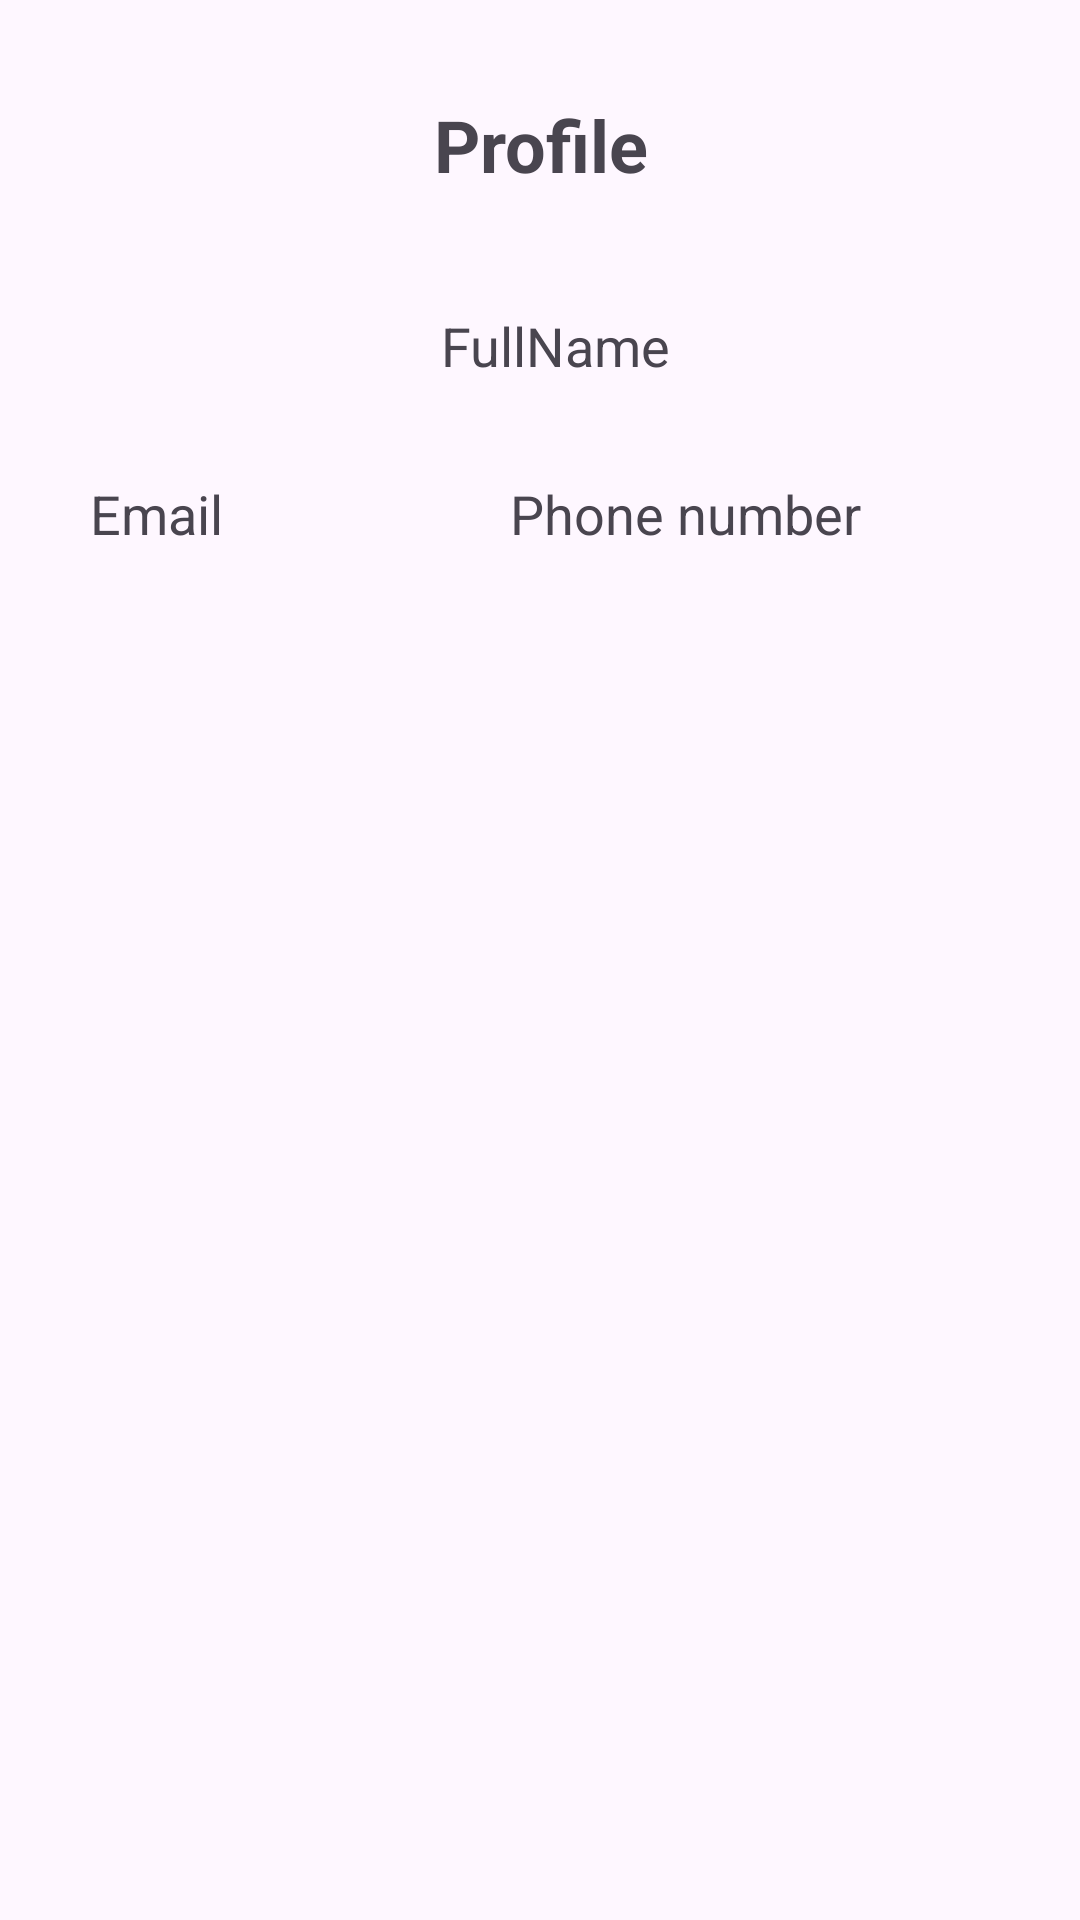

This screen was rendered from an Android layout file. Write that file and the resources it references.
<!-- AndroidManifest.xml: application theme Theme.Dosshouse -->
<!-- res/layout/profile_info_activity.xml -->
<?xml version="1.0" encoding="utf-8"?>
<androidx.constraintlayout.widget.ConstraintLayout xmlns:android="http://schemas.android.com/apk/res/android"
    xmlns:app="http://schemas.android.com/apk/res-auto"
    xmlns:tools="http://schemas.android.com/tools"
    android:layout_width="match_parent"
    android:layout_height="match_parent">

    <TextView
        android:id="@+id/textView2"
        android:layout_width="0dp"
        android:layout_height="37dp"
        android:layout_marginTop="32dp"
        android:text="Profile"
        android:textAlignment="center"
        android:textSize="24sp"
        android:textStyle="bold"
        app:layout_constraintEnd_toEndOf="parent"
        app:layout_constraintHorizontal_bias="0.079"
        app:layout_constraintStart_toStartOf="parent"
        app:layout_constraintTop_toTopOf="parent" />

    <TextView
        android:id="@+id/textView3"
        android:layout_width="0dp"
        android:layout_height="49dp"
        android:layout_marginHorizontal="20dp"
        android:layout_marginTop="24dp"
        android:paddingStart="10dp"
        android:paddingTop="10dp"
        android:text="FullName"
        android:textAlignment="center"
        android:textSize="18sp"
        app:layout_constraintEnd_toEndOf="parent"
        app:layout_constraintHorizontal_bias="0.098"
        app:layout_constraintStart_toStartOf="parent"
        app:layout_constraintTop_toBottomOf="@+id/textView2" />

    <TextView
        android:id="@+id/textView4"
        android:layout_width="180dp"
        android:layout_height="47dp"
        android:layout_marginTop="80dp"
        android:paddingStart="10dp"
        android:paddingTop="10dp"
        android:text="Email"
        android:textSize="18sp"
        app:layout_constraintEnd_toEndOf="@+id/textView3"
        app:layout_constraintHorizontal_bias="0.0"
        app:layout_constraintStart_toStartOf="@+id/textView3"
        app:layout_constraintTop_toBottomOf="@+id/textView2" />

    <TextView
        android:id="@+id/textView5"
        android:layout_width="180dp"
        android:layout_height="47dp"
        android:layout_marginTop="80dp"
        android:paddingStart="10dp"
        android:paddingTop="10dp"
        android:text="Phone number"
        android:textSize="18sp"
        app:layout_constraintEnd_toEndOf="@+id/textView3"
        app:layout_constraintHorizontal_bias="1.0"
        app:layout_constraintStart_toStartOf="@+id/textView3"
        app:layout_constraintTop_toBottomOf="@+id/textView2" />

    <androidx.recyclerview.widget.RecyclerView
        android:layout_width="408dp"
        android:layout_height="342dp"
        android:layout_marginTop="68dp"
        app:layout_constraintEnd_toEndOf="parent"
        app:layout_constraintHorizontal_bias="0.333"
        app:layout_constraintStart_toStartOf="parent"
        app:layout_constraintTop_toBottomOf="@+id/textView3" />
</androidx.constraintlayout.widget.ConstraintLayout>
<!-- resources referenced by this layout -->
<resources>
  <style name="Theme.Dosshouse" parent="Base.Theme.Dosshouse" />
  <style name="Base.Theme.Dosshouse" parent="Theme.Material3.DayNight.NoActionBar">
          
          
      </style>
</resources>
